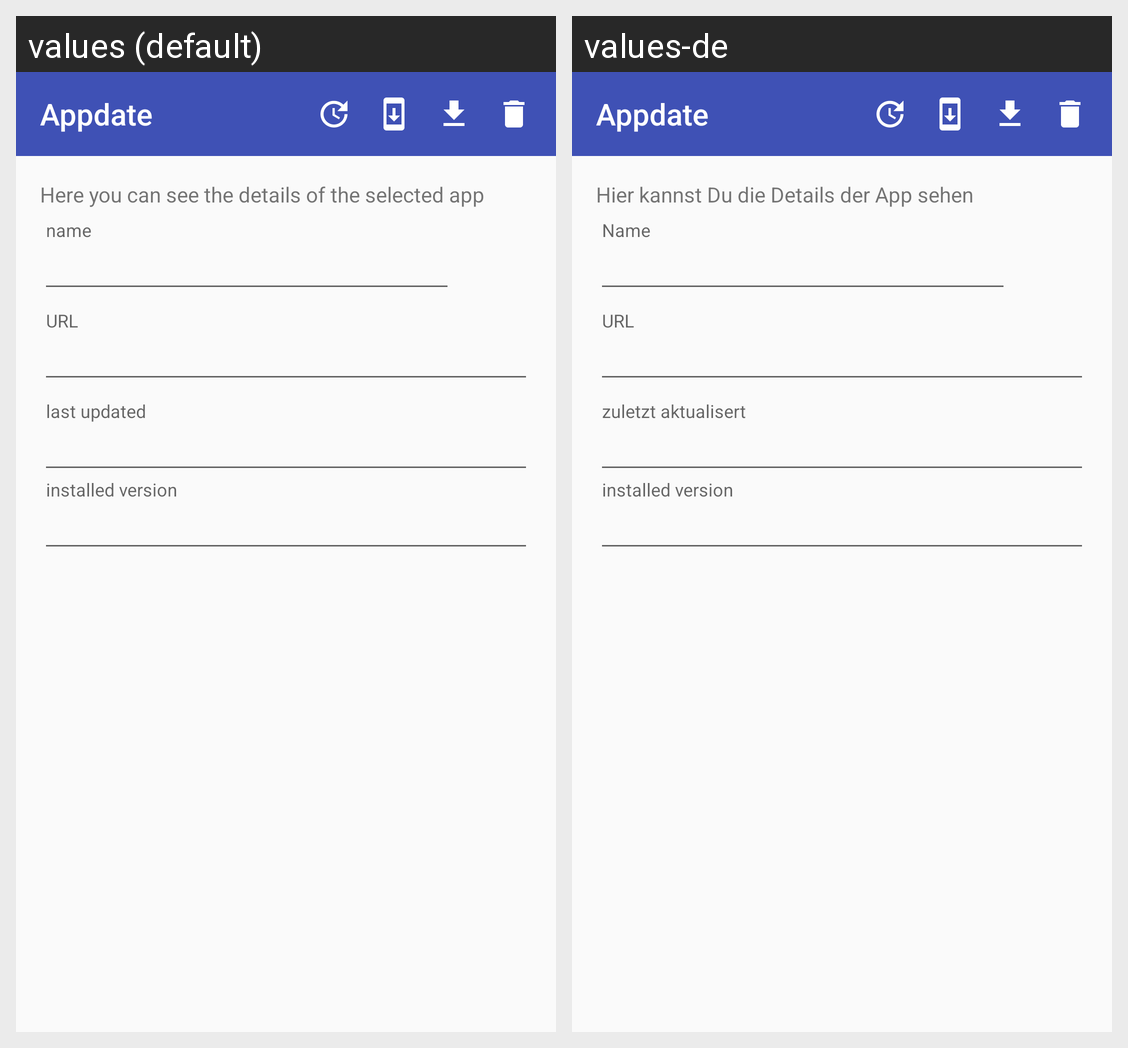

Locale-by-locale string values for the Android screen shown in this grid:
Android screen res/layout/activity_app_detail.xml rendered under 2 locales, left to right: values (default), values-de. Device: Nexus 5 (rendered at 1080×1920; each locale shown at half size, 540×960, under a caption strip naming it); theme AppTheme.
Strings drawn on this screen, with the default value and each locale's value (text and hints the layout hard-codes, and strings that could not be matched under every locale, appear in the picture but are not listed):

app_name
  values: Appdate
  values-de: Appdate  [not translated; the default value is used]

appDetail_description
  values: Here you can see the details of the selected app
  values-de: Hier kannst Du die Details der App sehen

name
  values: name
  values-de: Name

updateUrl
  values: URL
  values-de: URL

last_updated
  values: last updated
  values-de: zuletzt aktualisert

version_installed
  values: installed version
  values-de: installed version  [not translated; the default value is used]
